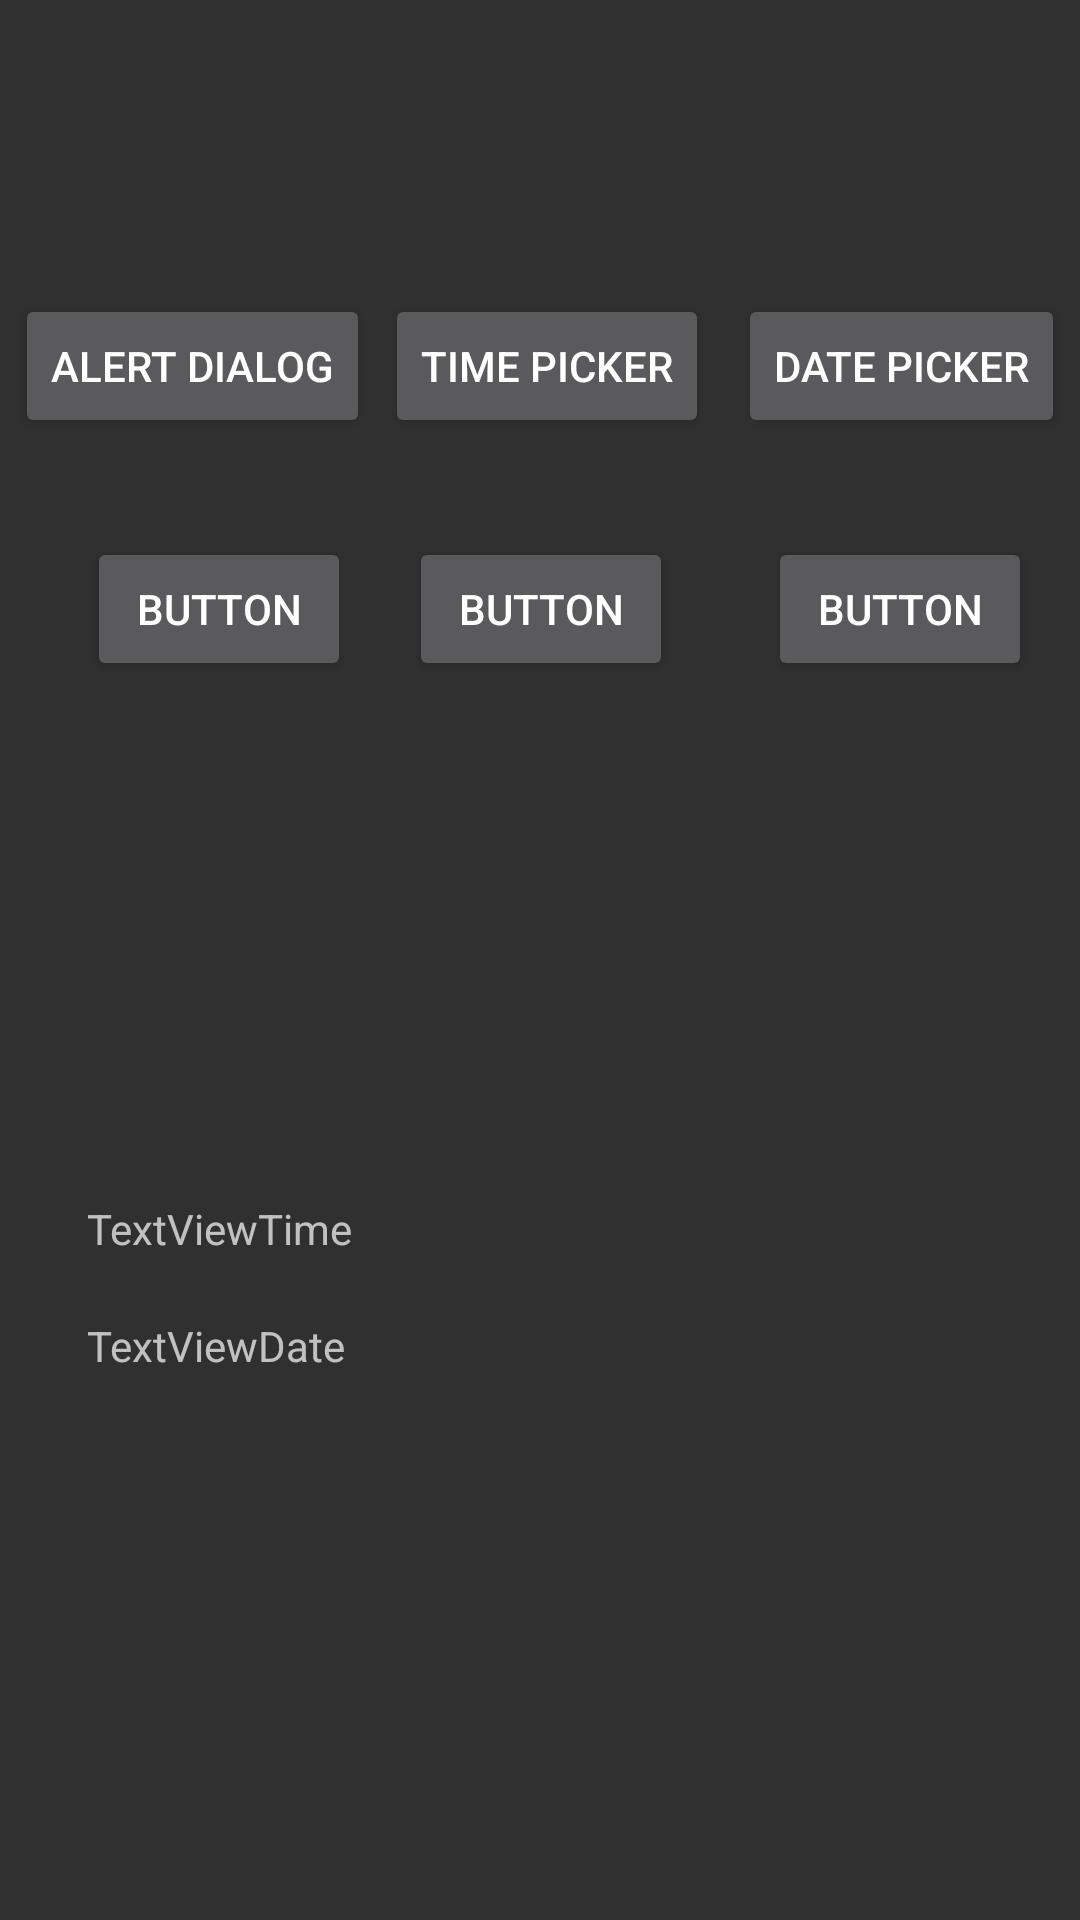

This screen was rendered from an Android layout file. Write that file and the resources it references.
<!-- AndroidManifest.xml: activity theme Theme.AppCompat -->
<!-- res/layout/activity_dialog11.xml -->
<?xml version="1.0" encoding="utf-8"?>
<android.support.constraint.ConstraintLayout xmlns:android="http://schemas.android.com/apk/res/android"
    xmlns:app="http://schemas.android.com/apk/res-auto"
    xmlns:tools="http://schemas.android.com/tools"
    android:id="@+id/dialogButton"
    android:layout_width="match_parent"
    android:layout_height="match_parent"
    tools:context="com.example.busko.androidref.Dialog11Activity"
    tools:layout_editor_absoluteY="25dp">

    <Button
        android:id="@+id/buttonDialog"
        android:layout_width="wrap_content"
        android:layout_height="wrap_content"
        android:onClick="showAlertDialogF"
        android:text="Alert Dialog"
        app:layout_constraintBaseline_toBaselineOf="@+id/buttonTimeP"
        app:layout_constraintEnd_toStartOf="@+id/buttonTimeP"
        app:layout_constraintStart_toStartOf="parent" />

    <Button
        android:id="@+id/buttonTimeP"
        android:layout_width="wrap_content"
        android:layout_height="wrap_content"
        android:layout_marginEnd="5dp"
        android:layout_marginTop="98dp"
        android:onClick="showTimePickDialogF"
        android:text="Time Picker"
        app:layout_constraintEnd_toStartOf="@+id/button14"
        app:layout_constraintStart_toEndOf="@+id/buttonDialog"
        app:layout_constraintTop_toTopOf="parent" />

    <Button
        android:id="@+id/button14"
        android:layout_width="wrap_content"
        android:layout_height="wrap_content"
        android:onClick="showDatePickDialog"
        android:text="Date picker"
        app:layout_constraintBaseline_toBaselineOf="@+id/buttonTimeP"
        app:layout_constraintEnd_toEndOf="parent"
        app:layout_constraintStart_toEndOf="@+id/buttonTimeP" />

    <Button
        android:id="@+id/button4"
        android:layout_width="wrap_content"
        android:layout_height="wrap_content"
        android:layout_marginStart="29dp"
        android:text="Button"
        app:layout_constraintBaseline_toBaselineOf="@+id/button5"
        app:layout_constraintStart_toStartOf="parent" />

    <Button
        android:id="@+id/button5"
        android:layout_width="wrap_content"
        android:layout_height="wrap_content"
        android:layout_marginStart="8dp"
        android:layout_marginTop="33dp"
        android:text="Button"
        app:layout_constraintStart_toStartOf="@+id/buttonTimeP"
        app:layout_constraintTop_toBottomOf="@+id/buttonTimeP" />

    <Button
        android:id="@+id/button9"
        android:layout_width="wrap_content"
        android:layout_height="wrap_content"
        android:layout_marginEnd="16dp"
        android:text="Button"
        app:layout_constraintBaseline_toBaselineOf="@+id/button5"
        app:layout_constraintEnd_toEndOf="parent" />

    <TextView
        android:id="@+id/textViewTime"
        android:layout_width="wrap_content"
        android:layout_height="wrap_content"
        android:layout_marginBottom="221dp"
        android:layout_marginStart="29dp"
        android:text="TextViewTime"
        app:layout_constraintBottom_toBottomOf="parent"
        app:layout_constraintStart_toStartOf="parent" />

    <TextView
        android:id="@+id/textViewDate"
        android:layout_width="wrap_content"
        android:layout_height="wrap_content"
        android:layout_marginStart="29dp"
        android:layout_marginTop="20dp"
        android:text="TextViewDate"
        app:layout_constraintStart_toStartOf="parent"
        app:layout_constraintTop_toBottomOf="@+id/textViewTime" />
</android.support.constraint.ConstraintLayout>
<!-- resources referenced by this layout -->
<resources>

</resources>
